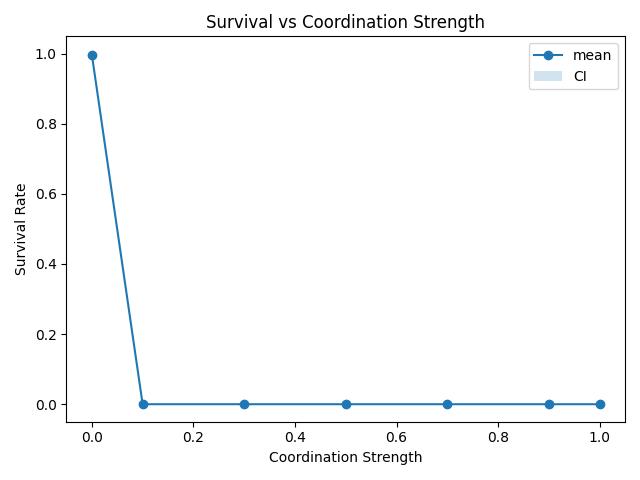

The file beside this chart, header and first rows:
coordination_strength, survival_mean, survival_lo, survival_hi
0.0, 0.9969, 0.9938, 0.9992
0.1, 0.0, 0.0, 0.0
0.3, 0.0, 0.0, 0.0
0.5, 0.0, 0.0, 0.0
0.7, 0.0, 0.0, 0.0
0.9, 0.0, 0.0, 0.0
1.0, 0.0, 0.0, 0.0
